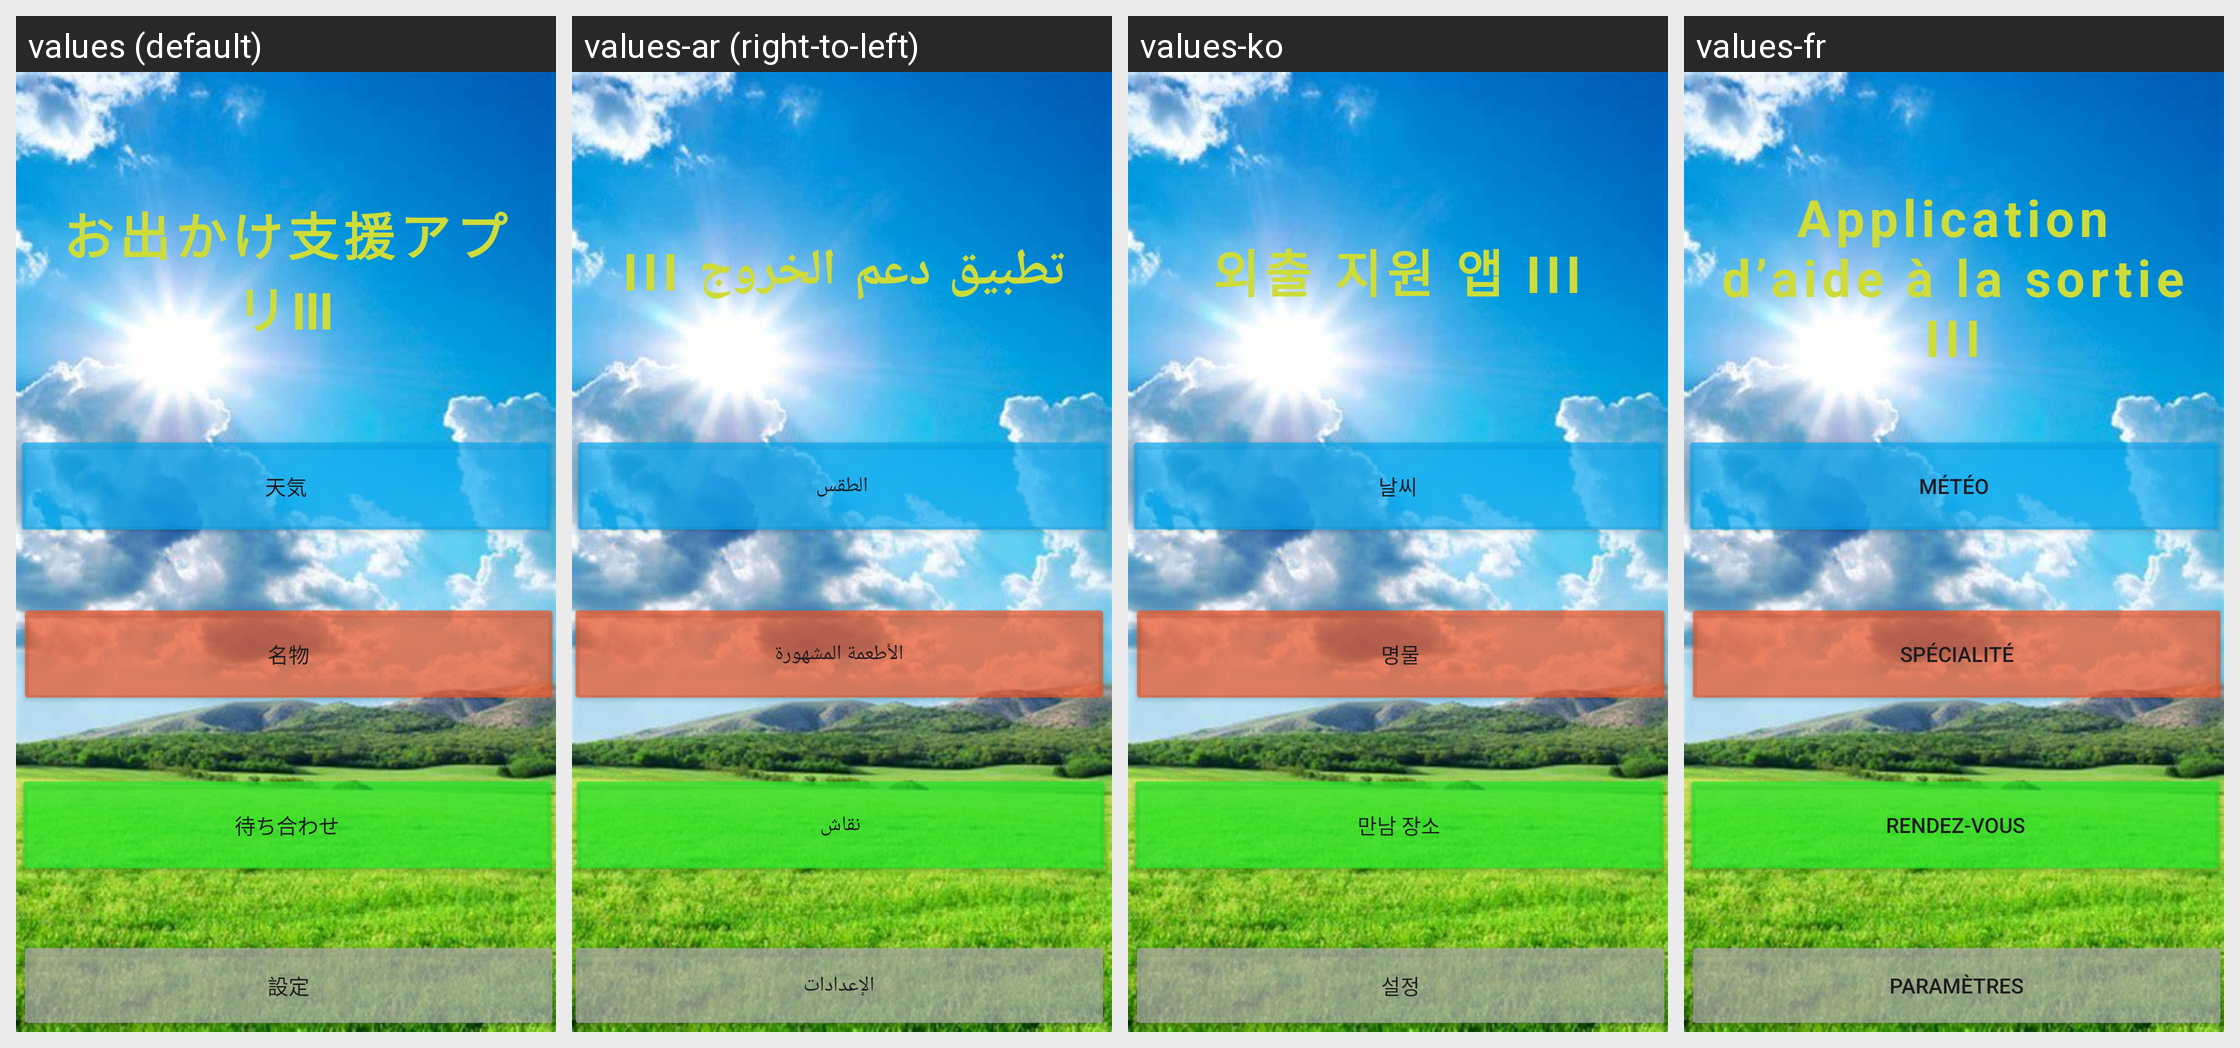

The same Android screen rendered under several of its app's locales, left to right. List the strings drawn on it with the default value and each locale's translation.
Android screen res/layout/activity_menu.xml rendered under 4 locales, left to right: values (default), values-ar (right-to-left), values-ko, values-fr. Device: Nexus 5 (rendered at 1080×1920; each locale shown at half size, 540×960, under a caption strip naming it); theme Theme.AsyncSample.
Other locales in the repository, not shown: values-de, values-en, values-it, values-zh.
Strings drawn on this screen, with the default value and each locale's value (text and hints the layout hard-codes appear in the picture but are not listed):

bt_setting
  values: 設定
  values-ar: الإعدادات
  values-ko: 설정
  values-fr: Paramètres

bt_talk
  values: 待ち合わせ
  values-ar: نقاش
  values-ko: 만남 장소
  values-fr: Rendez-vous

bt_recomend
  values: 名物
  values-ar: الأطعمة المشهورة
  values-ko: 명물
  values-fr: Spécialité

bt_weather
  values: 天気
  values-ar: الطقس
  values-ko: 날씨
  values-fr: Météo

tv_title
  values: お出かけ支援アプリⅢ
  values-ar: تطبيق دعم الخروج III
  values-ko: 외출 지원 앱 III
  values-fr: Application d’aide à la sortie III
